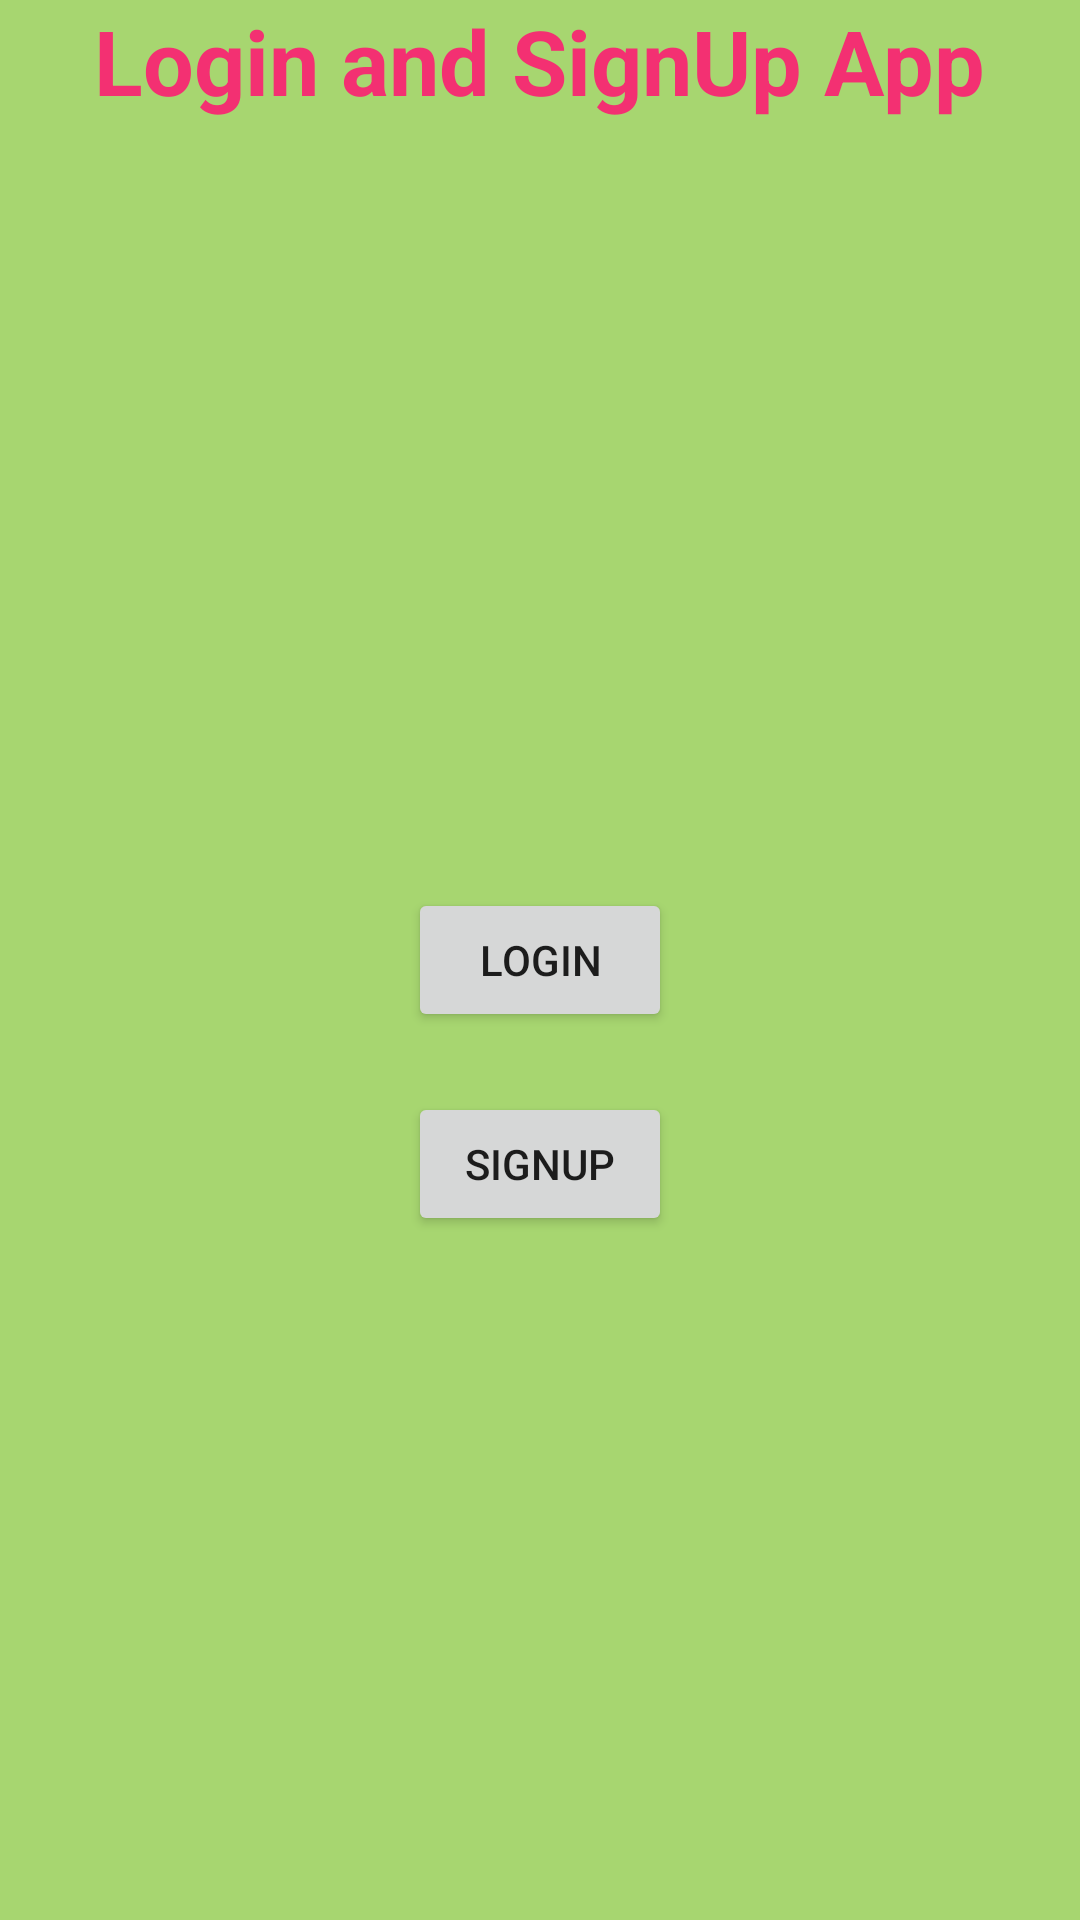

This screen was rendered from an Android layout file. Write that file and the resources it references.
<!-- AndroidManifest.xml: application theme Theme.Login_signup_app -->
<!-- res/layout/activity_main.xml -->
<?xml version="1.0" encoding="utf-8"?>
<RelativeLayout xmlns:android="http://schemas.android.com/apk/res/android"
    xmlns:app="http://schemas.android.com/apk/res-auto"
    xmlns:tools="http://schemas.android.com/tools"
    android:layout_width="match_parent"
    android:layout_height="match_parent"
    tools:context=".MainActivity"
    android:background="#A7D670">

    <TextView
        android:layout_width="wrap_content"
        android:layout_height="wrap_content"
        android:text="Login and SignUp App"
        android:layout_centerHorizontal="true"
        android:textSize="30dp"
        android:textStyle="bold"
        android:textColor="#F33072"
        />
    <Button
        android:layout_width="wrap_content"
        android:layout_height="wrap_content"
        android:text="Login"
        android:id="@+id/loginbtn"
        android:layout_centerInParent="true"
        />
    <Button
        android:layout_width="wrap_content"
        android:layout_height="wrap_content"
        android:id="@+id/regbtn"
        android:text="SIGNUP"
        android:layout_marginTop="20dp"
        android:layout_below="@id/loginbtn"
        android:layout_centerHorizontal="true"
        />

</RelativeLayout>
<!-- resources referenced by this layout -->
<resources>
  <style name="Theme.Login_signup_app" parent="Theme.MaterialComponents.DayNight.DarkActionBar">
          
          <item name="colorPrimary">@color/purple_500</item>
          <item name="colorPrimaryVariant">@color/purple_700</item>
          <item name="colorOnPrimary">@color/white</item>
          
          <item name="colorSecondary">@color/teal_200</item>
          <item name="colorSecondaryVariant">@color/teal_700</item>
          <item name="colorOnSecondary">@color/black</item>
          
          <item name="android:statusBarColor" tools:targetApi="l">?attr/colorPrimaryVariant</item>
          
      </style>
  <!-- not gathered from this repository: default colours our renderer supplied (Android Studio template values) -->
  <color name="purple_500">#FF6200EE</color>
  <color name="purple_700">#FF3700B3</color>
  <color name="teal_200">#FF03DAC5</color>
  <color name="teal_700">#FF018786</color>
  <color name="black">#FF000000</color>
  <color name="white">#FFFFFFFF</color>
</resources>
